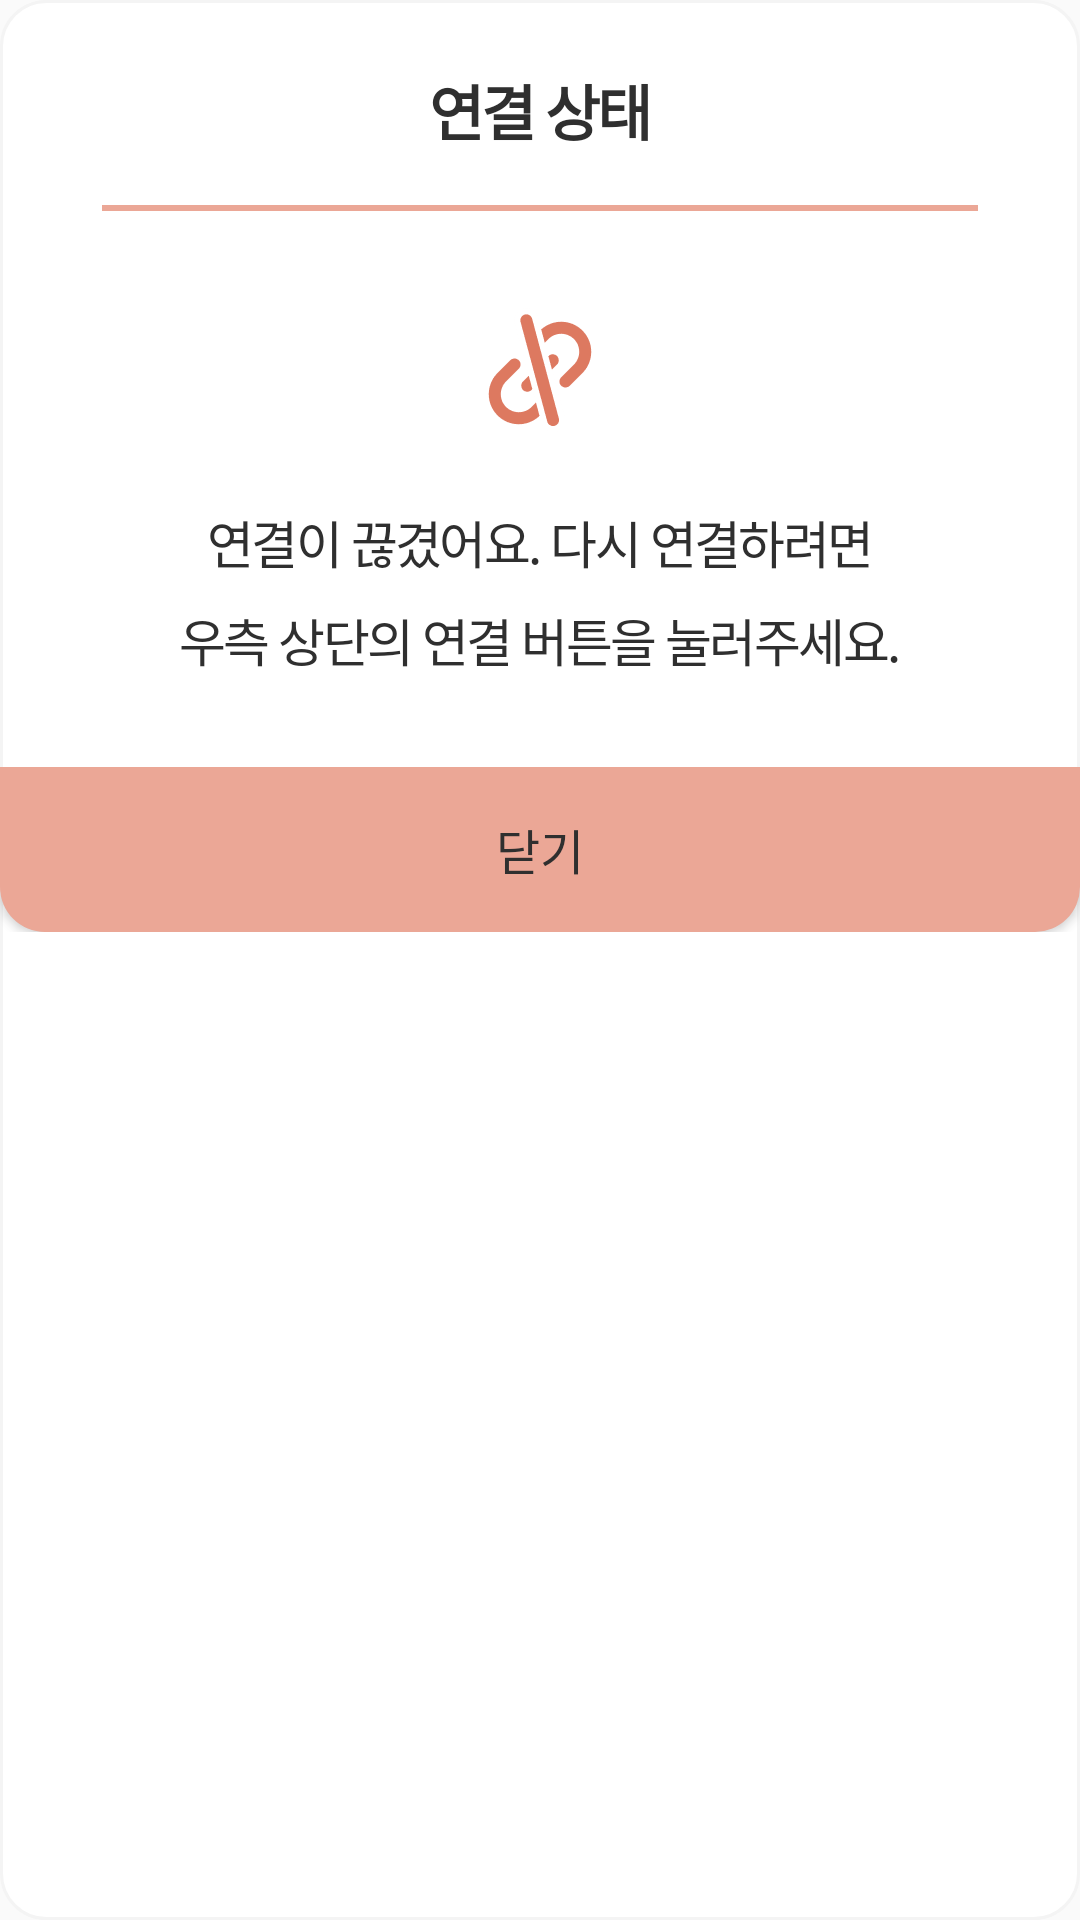

This screen was rendered from an Android layout file. Write that file and the resources it references.
<!-- AndroidManifest.xml: application theme AppTheme -->
<!-- res/layout/dialog_disconnected.xml -->
<?xml version="1.0" encoding="utf-8"?>
<androidx.constraintlayout.widget.ConstraintLayout xmlns:android="http://schemas.android.com/apk/res/android"
    xmlns:app="http://schemas.android.com/apk/res-auto"
    android:background="@drawable/bg_dialog"
    android:layout_width="match_parent"
    android:layout_height="wrap_content">

    <TextView
        android:id="@+id/tv_dialog_disconnected_title"
        android:layout_width="wrap_content"
        android:layout_height="wrap_content"
        android:layout_marginTop="22dp"
        android:fontFamily="@font/sc_dream6"
        android:gravity="center_horizontal"
        android:letterSpacing="-0.05"
        android:text="@string/connect_state"
        android:textColor="#2f2f2f"
        android:textSize="20sp"
        android:textStyle="bold"
        android:contentDescription="연결상태 창"
        app:layout_constraintEnd_toEndOf="parent"
        app:layout_constraintStart_toStartOf="parent"
        app:layout_constraintTop_toTopOf="parent" />

    <View
        android:id="@+id/view10"
        android:layout_width="0dp"
        android:layout_height="2dp"
        android:layout_marginStart="34dp"
        android:layout_marginLeft="34dp"
        android:layout_marginTop="17dp"
        android:layout_marginEnd="34dp"
        android:layout_marginRight="34dp"
        android:background="@color/colorAccent"
        app:layout_constraintEnd_toEndOf="parent"
        app:layout_constraintStart_toStartOf="parent"
        app:layout_constraintTop_toBottomOf="@+id/tv_dialog_disconnected_title" />

    <ImageView
        android:id="@+id/imageView"
        android:layout_width="48dp"
        android:layout_height="48dp"
        android:layout_marginTop="30dp"
        android:src="@drawable/icon_not_connected"
        app:layout_constraintEnd_toEndOf="parent"
        app:layout_constraintStart_toStartOf="parent"
        app:layout_constraintTop_toBottomOf="@+id/view10" />

    <TextView
        android:id="@+id/tv_dialog_disconnected_description"
        android:layout_width="0dp"
        android:layout_height="wrap_content"
        android:layout_marginHorizontal="60dp"
        android:layout_marginTop="20dp"
        android:fontFamily="@font/sc_dream4"
        android:gravity="center_horizontal"
        android:letterSpacing="-0.05"
        android:lineSpacingExtra="8sp"
        android:text="@string/disconnected_description"
        android:textColor="@color/black"
        android:textSize="17sp"
        android:textStyle="normal"
        app:layout_constraintEnd_toEndOf="parent"
        app:layout_constraintStart_toStartOf="parent"
        app:layout_constraintTop_toBottomOf="@+id/imageView"
        android:contentDescription="연결 끊김 설명글" />


    <androidx.constraintlayout.widget.ConstraintLayout
        android:id="@+id/CL_btn_layout"
        android:layout_width="0dp"
        android:layout_height="55dp"
        android:layout_marginTop="30dp"
        app:layout_constraintEnd_toEndOf="parent"
        app:layout_constraintStart_toStartOf="parent"
        app:layout_constraintTop_toBottomOf="@+id/tv_dialog_disconnected_description">

        <Button
            android:id="@+id/btn_dialog_disconnected_dismiss"
            android:layout_width="0dp"
            android:layout_height="0dp"
            android:background="@drawable/bg_dialog_dismiss"
            android:fontFamily="@font/sc_dream5"
            android:gravity="center"
            android:text="@string/dismiss"
            android:textColor="@color/black"
            android:textSize="16sp"
            android:textStyle="normal"
            android:contentDescription="닫기"
            app:layout_constraintBottom_toBottomOf="parent"
            app:layout_constraintEnd_toEndOf="parent"
            app:layout_constraintHorizontal_chainStyle="packed"
            app:layout_constraintStart_toStartOf="parent"
            app:layout_constraintTop_toTopOf="parent" />

    </androidx.constraintlayout.widget.ConstraintLayout>
</androidx.constraintlayout.widget.ConstraintLayout>
<!-- resources referenced by this layout -->
<resources>
  <color name="black">#2f2f2f</color>
  <color name="colorAccent">#EBA796</color>
  <!-- drawable bg_dialog (drawable-v24) -->
  <?xml version="1.0" encoding="utf-8"?>
  <shape xmlns:android="http://schemas.android.com/apk/res/android"
      android:padding="10dp"
      android:shape="rectangle">
      <solid android:color="#FFF" />
      <corners android:radius="15dp" />
      <stroke
          android:width="1dp"
          android:color="#f4f4f4" />
  </shape>
  <!-- drawable bg_dialog_dismiss (drawable-v24) -->
  <?xml version="1.0" encoding="utf-8"?>
  <shape xmlns:android="http://schemas.android.com/apk/res/android"
      android:padding="10dp"
      android:shape="rectangle">
      <solid android:color="@color/colorAccent" />
      <corners
          android:bottomLeftRadius="15dp"
          android:bottomRightRadius="15dp" />
  </shape>
  <!-- drawable icon_not_connected: png bitmap (drawable-hdpi, 994 bytes) -->
  <string name="connect_state">연결 상태</string>
  <string name="disconnected_description">연결이 끊겼어요. 다시 연결하려면 우측 상단의 연결 버튼을 눌러주세요.</string>
  <string name="dismiss">닫기</string>
  <style name="AppTheme" parent="Theme.AppCompat.Light.NoActionBar">
          
          <item name="colorPrimary">@color/colorPrimary</item>
          <item name="colorPrimaryDark">@color/colorPrimaryDark</item>
          <item name="colorAccent">@color/colorAccent</item>
      </style>
  <color name="colorPrimary">#9B9B9B</color>
  <color name="colorPrimaryDark">#7C7C7C</color>
</resources>
